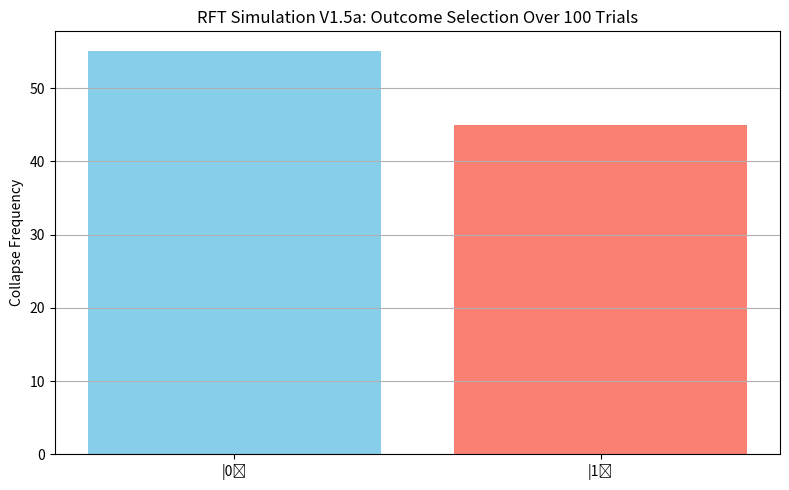

Generate this figure with matplotlib:
import numpy as np
import matplotlib.pyplot as plt
import random

# Constants
hbar = 1.0
k_B = 1.0
E_c = 1.0
Gamma_th = 0.5
d = 2
S_vN = 0.6
J = 0.2
T_env = 0.5

# Collapse threshold and sensitivity
theta = (hbar / J) * (S_vN / d) * E_c
tau_dec = 1 / (J**2)
sigma = k_B * T_env * tau_dec * np.sqrt(Gamma_th / J)

# Define relational field functions for each outcome branch
def R_i(t, i):
    # You can change this to introduce bias if needed
    return J * (1 + np.sin(t + i)) * S_vN

# Time parameters
timesteps = 300
t_list = np.linspace(0, 20, timesteps)
dt = t_list[1] - t_list[0]

# Run 100 outcome selection trials
num_trials = 100
results_rft = []

for trial in range(num_trials):
    R0_integral, R1_integral = 0, 0
    collapsed = False

    for t in t_list:
        R0_integral += R_i(t, 0) * dt
        R1_integral += R_i(t, 1) * dt
        if not collapsed and (R0_integral + R1_integral) >= theta:
            # Use RFT-weighted Born rule for outcome selection
            amp_0 = 1 / np.sqrt(2)
            amp_1 = 1 / np.sqrt(2)
            weight_0 = (abs(amp_0)**2) * R0_integral
            weight_1 = (abs(amp_1)**2) * R1_integral
            total = weight_0 + weight_1
            p0 = weight_0 / total
            outcome = np.random.choice(["0", "1"], p=[p0, 1 - p0])
            results_rft.append(outcome)
            collapsed = True
            break

# Count outcomes
count_0 = results_rft.count("0")
count_1 = results_rft.count("1")

# Plot results
plt.figure(figsize=(8, 5))
plt.bar(["|0⟩", "|1⟩"], [count_0, count_1], color=["skyblue", "salmon"])
plt.title("RFT Simulation V1.5a: Outcome Selection Over 100 Trials")
plt.ylabel("Collapse Frequency")
plt.grid(axis='y')
plt.tight_layout()
plt.show()